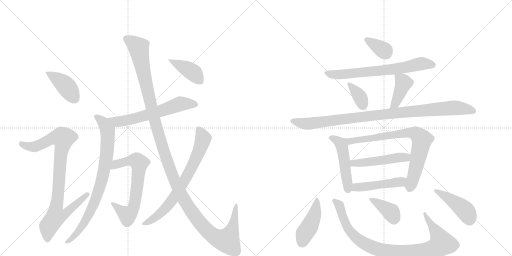
t = 0.00 s
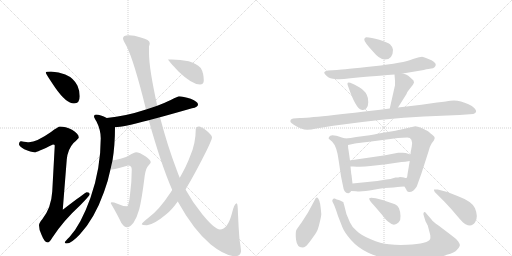
t = 3.18 s
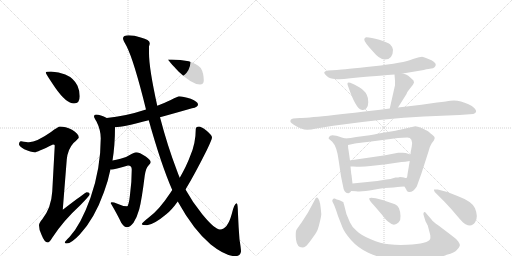
t = 6.36 s
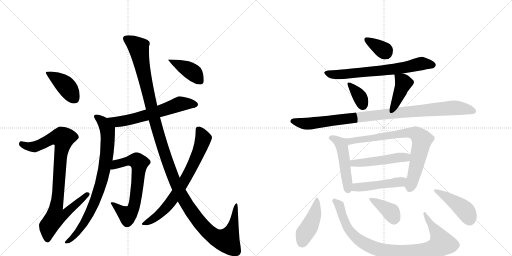
t = 9.54 s
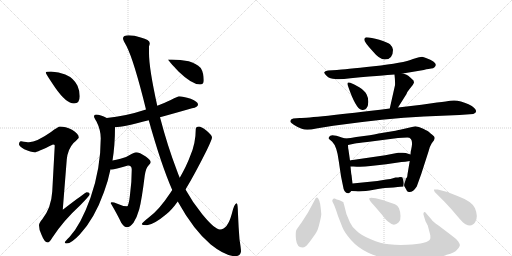
t = 12.73 s
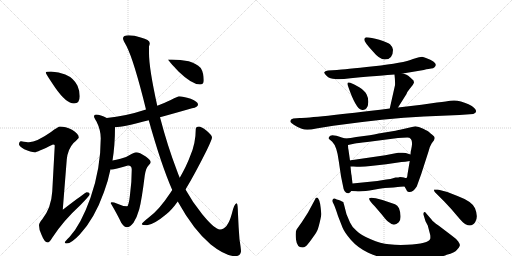
t = 15.91 s

The animated SVG that drew these frames (rendered in a browser with its animation timeline set to each time). Animation: 21 CSS @keyframes rules; one cycle of 15.91 s.

<svg version="1.1" viewBox="0 0 2048 1024" xmlns="http://www.w3.org/2000/svg">
  <g stroke="lightgray" stroke-dasharray="1,1" stroke-width="1" transform="scale(4, 4)">
    <line x1="0" y1="0" x2="256" y2="256"></line>
    <line x1="256" y1="0" x2="0" y2="256"></line>
    <line x1="128" y1="0" x2="128" y2="256"></line>
    <line x1="0" y1="128" x2="256" y2="128"></line>
    <line x1="256" y1="0" x2="512" y2="256"></line>
    <line x1="512" y1="0" x2="256" y2="256"></line>
    <line x1="384" y1="0" x2="384" y2="256"></line>
    <line x1="256" y1="128" x2="512" y2="128"></line>
  </g>
<g transform="scale(1, -1) translate(0, -850)">
   <style type="text/css">
    @keyframes keyframes0 {
      from {
       stroke: black;
       stroke-dashoffset: 410;
       stroke-width: 128;
       }
       57% {
       animation-timing-function: step-end;
       stroke: black;
       stroke-dashoffset: 0;
       stroke-width: 128;
       }
       to {
       stroke: black;
       stroke-width: 1024;
       }
       }
       #make-me-a-hanzi-animation-0 {
         animation: keyframes0 0.583659s both;
         animation-delay: 0.000000s;
         animation-timing-function: linear;
       }
    @keyframes keyframes1 {
      from {
       stroke: black;
       stroke-dashoffset: 921;
       stroke-width: 128;
       }
       75% {
       animation-timing-function: step-end;
       stroke: black;
       stroke-dashoffset: 0;
       stroke-width: 128;
       }
       to {
       stroke: black;
       stroke-width: 1024;
       }
       }
       #make-me-a-hanzi-animation-1 {
         animation: keyframes1 0.999512s both;
         animation-delay: 0.583659s;
         animation-timing-function: linear;
       }
    @keyframes keyframes2 {
      from {
       stroke: black;
       stroke-dashoffset: 617;
       stroke-width: 128;
       }
       67% {
       animation-timing-function: step-end;
       stroke: black;
       stroke-dashoffset: 0;
       stroke-width: 128;
       }
       to {
       stroke: black;
       stroke-width: 1024;
       }
       }
       #make-me-a-hanzi-animation-2 {
         animation: keyframes2 0.752116s both;
         animation-delay: 1.583171s;
         animation-timing-function: linear;
       }
    @keyframes keyframes3 {
      from {
       stroke: black;
       stroke-dashoffset: 820;
       stroke-width: 128;
       }
       73% {
       animation-timing-function: step-end;
       stroke: black;
       stroke-dashoffset: 0;
       stroke-width: 128;
       }
       to {
       stroke: black;
       stroke-width: 1024;
       }
       }
       #make-me-a-hanzi-animation-3 {
         animation: keyframes3 0.917318s both;
         animation-delay: 2.335286s;
         animation-timing-function: linear;
       }
    @keyframes keyframes4 {
      from {
       stroke: black;
       stroke-dashoffset: 670;
       stroke-width: 128;
       }
       69% {
       animation-timing-function: step-end;
       stroke: black;
       stroke-dashoffset: 0;
       stroke-width: 128;
       }
       to {
       stroke: black;
       stroke-width: 1024;
       }
       }
       #make-me-a-hanzi-animation-4 {
         animation: keyframes4 0.795247s both;
         animation-delay: 3.252604s;
         animation-timing-function: linear;
       }
    @keyframes keyframes5 {
      from {
       stroke: black;
       stroke-dashoffset: 1352;
       stroke-width: 128;
       }
       81% {
       animation-timing-function: step-end;
       stroke: black;
       stroke-dashoffset: 0;
       stroke-width: 128;
       }
       to {
       stroke: black;
       stroke-width: 1024;
       }
       }
       #make-me-a-hanzi-animation-5 {
         animation: keyframes5 1.350260s both;
         animation-delay: 4.047852s;
         animation-timing-function: linear;
       }
    @keyframes keyframes6 {
      from {
       stroke: black;
       stroke-dashoffset: 730;
       stroke-width: 128;
       }
       70% {
       animation-timing-function: step-end;
       stroke: black;
       stroke-dashoffset: 0;
       stroke-width: 128;
       }
       to {
       stroke: black;
       stroke-width: 1024;
       }
       }
       #make-me-a-hanzi-animation-6 {
         animation: keyframes6 0.844076s both;
         animation-delay: 5.398112s;
         animation-timing-function: linear;
       }
    @keyframes keyframes7 {
      from {
       stroke: black;
       stroke-dashoffset: 404;
       stroke-width: 128;
       }
       57% {
       animation-timing-function: step-end;
       stroke: black;
       stroke-dashoffset: 0;
       stroke-width: 128;
       }
       to {
       stroke: black;
       stroke-width: 1024;
       }
       }
       #make-me-a-hanzi-animation-7 {
         animation: keyframes7 0.578776s both;
         animation-delay: 6.242188s;
         animation-timing-function: linear;
       }
    @keyframes keyframes8 {
      from {
       stroke: black;
       stroke-dashoffset: 348;
       stroke-width: 128;
       }
       53% {
       animation-timing-function: step-end;
       stroke: black;
       stroke-dashoffset: 0;
       stroke-width: 128;
       }
       to {
       stroke: black;
       stroke-width: 1024;
       }
       }
       #make-me-a-hanzi-animation-8 {
         animation: keyframes8 0.533203s both;
         animation-delay: 6.820964s;
         animation-timing-function: linear;
       }
    @keyframes keyframes9 {
      from {
       stroke: black;
       stroke-dashoffset: 689;
       stroke-width: 128;
       }
       69% {
       animation-timing-function: step-end;
       stroke: black;
       stroke-dashoffset: 0;
       stroke-width: 128;
       }
       to {
       stroke: black;
       stroke-width: 1024;
       }
       }
       #make-me-a-hanzi-animation-9 {
         animation: keyframes9 0.810710s both;
         animation-delay: 7.354167s;
         animation-timing-function: linear;
       }
    @keyframes keyframes10 {
      from {
       stroke: black;
       stroke-dashoffset: 351;
       stroke-width: 128;
       }
       53% {
       animation-timing-function: step-end;
       stroke: black;
       stroke-dashoffset: 0;
       stroke-width: 128;
       }
       to {
       stroke: black;
       stroke-width: 1024;
       }
       }
       #make-me-a-hanzi-animation-10 {
         animation: keyframes10 0.535645s both;
         animation-delay: 8.164876s;
         animation-timing-function: linear;
       }
    @keyframes keyframes11 {
      from {
       stroke: black;
       stroke-dashoffset: 404;
       stroke-width: 128;
       }
       57% {
       animation-timing-function: step-end;
       stroke: black;
       stroke-dashoffset: 0;
       stroke-width: 128;
       }
       to {
       stroke: black;
       stroke-width: 1024;
       }
       }
       #make-me-a-hanzi-animation-11 {
         animation: keyframes11 0.578776s both;
         animation-delay: 8.700521s;
         animation-timing-function: linear;
       }
    @keyframes keyframes12 {
      from {
       stroke: black;
       stroke-dashoffset: 984;
       stroke-width: 128;
       }
       76% {
       animation-timing-function: step-end;
       stroke: black;
       stroke-dashoffset: 0;
       stroke-width: 128;
       }
       to {
       stroke: black;
       stroke-width: 1024;
       }
       }
       #make-me-a-hanzi-animation-12 {
         animation: keyframes12 1.050781s both;
         animation-delay: 9.279297s;
         animation-timing-function: linear;
       }
    @keyframes keyframes13 {
      from {
       stroke: black;
       stroke-dashoffset: 489;
       stroke-width: 128;
       }
       61% {
       animation-timing-function: step-end;
       stroke: black;
       stroke-dashoffset: 0;
       stroke-width: 128;
       }
       to {
       stroke: black;
       stroke-width: 1024;
       }
       }
       #make-me-a-hanzi-animation-13 {
         animation: keyframes13 0.647949s both;
         animation-delay: 10.330078s;
         animation-timing-function: linear;
       }
    @keyframes keyframes14 {
      from {
       stroke: black;
       stroke-dashoffset: 770;
       stroke-width: 128;
       }
       71% {
       animation-timing-function: step-end;
       stroke: black;
       stroke-dashoffset: 0;
       stroke-width: 128;
       }
       to {
       stroke: black;
       stroke-width: 1024;
       }
       }
       #make-me-a-hanzi-animation-14 {
         animation: keyframes14 0.876628s both;
         animation-delay: 10.978027s;
         animation-timing-function: linear;
       }
    @keyframes keyframes15 {
      from {
       stroke: black;
       stroke-dashoffset: 489;
       stroke-width: 128;
       }
       61% {
       animation-timing-function: step-end;
       stroke: black;
       stroke-dashoffset: 0;
       stroke-width: 128;
       }
       to {
       stroke: black;
       stroke-width: 1024;
       }
       }
       #make-me-a-hanzi-animation-15 {
         animation: keyframes15 0.647949s both;
         animation-delay: 11.854655s;
         animation-timing-function: linear;
       }
    @keyframes keyframes16 {
      from {
       stroke: black;
       stroke-dashoffset: 471;
       stroke-width: 128;
       }
       61% {
       animation-timing-function: step-end;
       stroke: black;
       stroke-dashoffset: 0;
       stroke-width: 128;
       }
       to {
       stroke: black;
       stroke-width: 1024;
       }
       }
       #make-me-a-hanzi-animation-16 {
         animation: keyframes16 0.633301s both;
         animation-delay: 12.502604s;
         animation-timing-function: linear;
       }
    @keyframes keyframes17 {
      from {
       stroke: black;
       stroke-dashoffset: 434;
       stroke-width: 128;
       }
       59% {
       animation-timing-function: step-end;
       stroke: black;
       stroke-dashoffset: 0;
       stroke-width: 128;
       }
       to {
       stroke: black;
       stroke-width: 1024;
       }
       }
       #make-me-a-hanzi-animation-17 {
         animation: keyframes17 0.603190s both;
         animation-delay: 13.135905s;
         animation-timing-function: linear;
       }
    @keyframes keyframes18 {
      from {
       stroke: black;
       stroke-dashoffset: 928;
       stroke-width: 128;
       }
       75% {
       animation-timing-function: step-end;
       stroke: black;
       stroke-dashoffset: 0;
       stroke-width: 128;
       }
       to {
       stroke: black;
       stroke-width: 1024;
       }
       }
       #make-me-a-hanzi-animation-18 {
         animation: keyframes18 1.005208s both;
         animation-delay: 13.739095s;
         animation-timing-function: linear;
       }
    @keyframes keyframes19 {
      from {
       stroke: black;
       stroke-dashoffset: 373;
       stroke-width: 128;
       }
       55% {
       animation-timing-function: step-end;
       stroke: black;
       stroke-dashoffset: 0;
       stroke-width: 128;
       }
       to {
       stroke: black;
       stroke-width: 1024;
       }
       }
       #make-me-a-hanzi-animation-19 {
         animation: keyframes19 0.553548s both;
         animation-delay: 14.744303s;
         animation-timing-function: linear;
       }
    @keyframes keyframes20 {
      from {
       stroke: black;
       stroke-dashoffset: 439;
       stroke-width: 128;
       }
       59% {
       animation-timing-function: step-end;
       stroke: black;
       stroke-dashoffset: 0;
       stroke-width: 128;
       }
       to {
       stroke: black;
       stroke-width: 1024;
       }
       }
       #make-me-a-hanzi-animation-20 {
         animation: keyframes20 0.607259s both;
         animation-delay: 15.297852s;
         animation-timing-function: linear;
       }
</style>
<path d="M 204 564 Q 183 564 183 560 Q 183 555 221 499 Q 265 436 296 436 Q 319 436 319 465 Q 319 486 310 507 Q 295 538 261 552 Q 236 563 204 564 Z" fill="lightgray"></path> 
<path d="M 240 344 Q 233 344 204 322 Q 147 282 116 281 Q 109 281 84 285 Q 76 284 76 272 Q 76 266 97 253 Q 124 241 139 241 Q 148 241 212 272 Q 219 272 219 268 L 209 84 Q 205 18 169 -27 Q 156 -42 156 -51 Q 156 -70 166 -89 Q 178 -120 191 -120 Q 198 -120 209 -101 Q 253 -33 321 29 Q 359 68 359 73 Q 359 81 347 81 Q 342 81 251 11 L 267 212 Q 271 253 294 278 Q 315 297 315 300 Q 315 315 288 331 Q 261 344 240 344 Z" fill="lightgray"></path> 
<path d="M 716 465 Q 713 465 683 450 Q 656 437 629 427 L 584 412 Q 502 385 427 378 C 397 375 430 339 460 341 Q 492 342 595 369 L 640 381 Q 695 396 768 417 Q 792 421 792 432 Q 792 443 763 455 Q 732 465 716 465 Z" fill="lightgray"></path> 
<path d="M 427 378 Q 402 392 384 392 Q 376 392 376 384 Q 376 380 386 364 Q 403 330 403 297 Q 403 175 362 59 Q 324 -48 278 -98 Q 259 -116 259 -120 Q 259 -124 267 -124 Q 285 -124 319 -88 Q 378 -25 416 82 Q 432 124 442 173 L 450 208 Q 460 269 460 341 C 460 362 454 365 427 378 Z" fill="lightgray"></path> 
<path d="M 442 173 Q 444 172 447 172 Q 458 172 512 188 Q 527 188 527 172 Q 527 122 520 71 Q 515 25 508 25 Q 490 25 467 36 Q 456 41 447 41 Q 443 41 443 37 Q 470 -9 485 -41 Q 497 -59 508 -59 Q 519 -59 534 -41 Q 548 -19 557 13 Q 567 51 579 148 Q 584 180 594 188 Q 603 197 603 201 Q 603 210 583 224 Q 558 241 544 241 Q 539 241 526 234 Q 509 222 482 215 Q 464 210 450 208 C 420 203 412 173 442 173 Z" fill="lightgray"></path> 
<path d="M 629 427 Q 596 577 596 637 L 596 664 Q 599 673 599 677 Q 599 691 563 700 Q 537 709 515 709 Q 492 709 492 696 Q 492 690 506 666 Q 536 607 584 412 L 595 369 Q 645 190 689 90 L 711 44 Q 774 -70 843 -128 Q 902 -175 943 -175 Q 962 -173 964 -156 Q 964 -145 958 -108 Q 954 -59 952 -7 Q 951 37 947 37 Q 937 37 927 -6 Q 910 -68 880 -68 Q 859 -68 809 -7 Q 770 41 742 92 L 719 139 Q 713 152 708 167 Q 671 263 640 381 L 629 427 Z" fill="lightgray"></path> 
<path d="M 689 90 L 681 78 Q 636 10 595 -20 Q 567 -42 567 -47 Q 567 -50 588 -51 Q 616 -48 665 -7 Q 685 8 711 44 L 742 92 Q 779 153 828 251 Q 848 293 848 300 Q 848 310 824 329 Q 804 344 796 344 Q 783 344 783 333 Q 783 276 760 224 Q 746 186 719 139 L 689 90 Z" fill="lightgray"></path> 
<path d="M 687 612 L 672 612 Q 672 609 715 563 Q 768 512 800 512 Q 815 512 815 528 Q 815 558 803 578 Q 784 597 755 605 Q 721 612 687 612 Z" fill="lightgray"></path> 
<path d="M 1465 701 Q 1457 700 1457 691 Q 1457 682 1491 645 Q 1518 612 1539 612 Q 1572 612 1572 651 Q 1572 661 1560 673 Q 1550 681 1517 691 Q 1484 701 1465 701 Z" fill="lightgray"></path> 
<path d="M 1611 556 L 1695 570 Q 1718 576 1725 576 Q 1733 576 1738 581 Q 1757 599 1704 618 Q 1695 622 1688 623 Q 1682 623 1652 614 Q 1615 598 1495 585 Q 1375 572 1348 570 L 1312 568 Q 1299 566 1297 561 Q 1296 556 1308 545 Q 1320 534 1341 534 Q 1359 531 1402 537 Q 1571 552 1578 552 L 1611 556 Z" fill="lightgray"></path> 
<path d="M 1401 519 Q 1385 525 1392 506 Q 1423 415 1446 411 Q 1458 408 1465 416 Q 1473 424 1473 441 Q 1474 457 1467 471 Q 1460 487 1437 501 Q 1415 514 1401 519 Z" fill="lightgray"></path> 
<path d="M 1592 420 L 1626 474 Q 1628 482 1639 495 L 1651 510 Q 1656 519 1656 520 L 1654 528 Q 1641 541 1633 547 Q 1626 552 1611 556 C 1582 564 1577 566 1578 552 Q 1581 525 1580 509 L 1559 416 C 1552 387 1576 395 1592 420 Z" fill="lightgray"></path> 
<path d="M 1199 378 L 1173 376 Q 1159 373 1162 362 Q 1163 359 1175 351 Q 1188 342 1207 335 Q 1226 327 1265 336 L 1333 347 Q 1540 376 1696 384 L 1838 390 L 1893 394 Q 1914 402 1897 418 Q 1889 426 1874 433 Q 1833 453 1801 447 Q 1791 445 1748 440 L 1686 431 L 1592 420 L 1559 416 Q 1246 378 1199 378 Z" fill="lightgray"></path> 
<path d="M 1381 296 L 1367 300 Q 1322 317 1317 303 Q 1313 298 1315 295 L 1329 283 Q 1348 264 1355 206 L 1364 145 L 1372 106 Q 1376 75 1394 77 Q 1400 78 1405 86 C 1412 95 1412 95 1410 116 L 1406 150 Q 1405 151 1402 184 L 1400 208 L 1394 250 Q 1392 258 1392 270 C 1391 293 1391 293 1381 296 Z" fill="lightgray"></path> 
<path d="M 1479 309 L 1425 302 Q 1402 297 1381 296 C 1351 293 1363 264 1392 270 L 1420 276 Q 1427 278 1469 282 L 1592 298 L 1629 300 Q 1653 300 1647 264 L 1644 248 Q 1643 248 1642 232 L 1639 206 L 1630 153 Q 1629 138 1625 138 C 1616 110 1615 109 1618 104 L 1625 92 Q 1627 83 1635 82 Q 1652 80 1667 104 L 1685 154 L 1714 244 Q 1720 267 1727 277 L 1736 289 L 1739 298 Q 1739 304 1729 311 Q 1720 318 1716 322 Q 1713 325 1693 335 Q 1674 345 1661 345 L 1600 331 Q 1594 329 1539 320 Q 1484 310 1479 309 Z" fill="lightgray"></path> 
<path d="M 1642 232 L 1623 238 Q 1613 240 1604 239 L 1593 239 Q 1588 239 1582 237 L 1541 229 L 1431 213 Q 1402 209 1400 208 C 1371 202 1372 184 1402 184 L 1414 184 Q 1449 181 1482 186 L 1545 193 L 1606 202 Q 1620 202 1639 206 C 1668 212 1671 223 1642 232 Z" fill="lightgray"></path> 
<path d="M 1405 86 L 1424 85 Q 1448 82 1495 91 Q 1542 100 1574 100 L 1591 102 Q 1597 104 1618 104 C 1648 104 1655 133 1625 138 Q 1623 137 1616 140 Q 1610 142 1600 142 Q 1595 140 1582 140 Q 1560 133 1545 132 L 1509 126 L 1410 116 C 1380 113 1375 88 1405 86 Z" fill="lightgray"></path> 
<path d="M 1274 54 Q 1266 67 1259 50 L 1232 0 L 1207 -39 Q 1191 -61 1186 -69 Q 1181 -77 1184 -108 Q 1188 -140 1209 -140 Q 1217 -140 1223 -135 Q 1229 -131 1247 -106 Q 1265 -81 1268 -74 Q 1272 -68 1279 -39 Q 1286 -11 1285 -4 Q 1281 46 1274 54 Z" fill="lightgray"></path> 
<path d="M 1726 -28 L 1707 -6 Q 1700 5 1696 1 Q 1692 -4 1695 -12 L 1702 -35 L 1711 -52 L 1721 -90 Q 1722 -101 1721 -105 Q 1715 -125 1628 -129 Q 1589 -131 1556 -127 Q 1523 -124 1483 -107 Q 1444 -91 1427 -74 Q 1407 -57 1400 -40 L 1386 -7 L 1376 32 Q 1374 37 1374 40 Q 1374 42 1368 44 Q 1364 48 1355 50 Q 1347 52 1339 56 Q 1333 57 1331 52 Q 1327 47 1332 39 Q 1338 30 1352 -14 L 1370 -60 Q 1378 -80 1404 -110 Q 1431 -141 1473 -161 Q 1516 -181 1563 -187 Q 1596 -193 1669 -190 Q 1742 -188 1787 -169 Q 1819 -161 1828 -149 Q 1838 -139 1839 -133 Q 1841 -128 1833 -116 Q 1825 -105 1808 -93 L 1754 -52 Q 1731 -36 1726 -28 Z" fill="lightgray"></path> 
<path d="M 1498 26 L 1528 -9 Q 1546 -33 1556 -39 Q 1576 -58 1595 -39 Q 1603 -31 1602 -14 Q 1602 2 1596 17 Q 1590 29 1580 33 L 1530 50 L 1503 57 Q 1481 62 1477 57 Q 1474 51 1498 26 Z" fill="lightgray"></path> 
<path d="M 1751 92 L 1736 92 Q 1735 89 1739 82 L 1777 44 Q 1805 15 1828 -13 Q 1852 -42 1862 -47 Q 1888 -60 1901 -38 Q 1914 -17 1900 17 Q 1889 44 1830 66 Q 1792 84 1751 92 Z" fill="lightgray"></path> 
      <clipPath id="make-me-a-hanzi-clip-0">
      <path d="M 204 564 Q 183 564 183 560 Q 183 555 221 499 Q 265 436 296 436 Q 319 436 319 465 Q 319 486 310 507 Q 295 538 261 552 Q 236 563 204 564 Z" fill="lightgray"></path>
      </clipPath>
      <path clip-path="url(#make-me-a-hanzi-clip-0)" d="M 187 559 L 259 511 L 298 456 " fill="none" id="make-me-a-hanzi-animation-0" stroke-dasharray="282 564" stroke-linecap="round"></path>

      <clipPath id="make-me-a-hanzi-clip-1">
      <path d="M 240 344 Q 233 344 204 322 Q 147 282 116 281 Q 109 281 84 285 Q 76 284 76 272 Q 76 266 97 253 Q 124 241 139 241 Q 148 241 212 272 Q 219 272 219 268 L 209 84 Q 205 18 169 -27 Q 156 -42 156 -51 Q 156 -70 166 -89 Q 178 -120 191 -120 Q 198 -120 209 -101 Q 253 -33 321 29 Q 359 68 359 73 Q 359 81 347 81 Q 342 81 251 11 L 267 212 Q 271 253 294 278 Q 315 297 315 300 Q 315 315 288 331 Q 261 344 240 344 Z" fill="lightgray"></path>
      </clipPath>
      <path clip-path="url(#make-me-a-hanzi-clip-1)" d="M 87 274 L 112 264 L 137 263 L 209 297 L 253 297 L 225 21 L 263 18 L 271 8 L 255 -10 L 222 -16 L 194 -55 L 190 -110 " fill="none" id="make-me-a-hanzi-animation-1" stroke-dasharray="793 1586" stroke-linecap="round"></path>

      <clipPath id="make-me-a-hanzi-clip-2">
      <path d="M 716 465 Q 713 465 683 450 Q 656 437 629 427 L 584 412 Q 502 385 427 378 C 397 375 430 339 460 341 Q 492 342 595 369 L 640 381 Q 695 396 768 417 Q 792 421 792 432 Q 792 443 763 455 Q 732 465 716 465 Z" fill="lightgray"></path>
      </clipPath>
      <path clip-path="url(#make-me-a-hanzi-clip-2)" d="M 434 376 L 469 362 L 579 386 L 718 434 L 782 432 " fill="none" id="make-me-a-hanzi-animation-2" stroke-dasharray="489 978" stroke-linecap="round"></path>

      <clipPath id="make-me-a-hanzi-clip-3">
      <path d="M 427 378 Q 402 392 384 392 Q 376 392 376 384 Q 376 380 386 364 Q 403 330 403 297 Q 403 175 362 59 Q 324 -48 278 -98 Q 259 -116 259 -120 Q 259 -124 267 -124 Q 285 -124 319 -88 Q 378 -25 416 82 Q 432 124 442 173 L 450 208 Q 460 269 460 341 C 460 362 454 365 427 378 Z" fill="lightgray"></path>
      </clipPath>
      <path clip-path="url(#make-me-a-hanzi-clip-3)" d="M 385 383 L 410 364 L 431 318 L 426 219 L 407 125 L 382 50 L 337 -42 L 304 -89 L 265 -118 " fill="none" id="make-me-a-hanzi-animation-3" stroke-dasharray="692 1384" stroke-linecap="round"></path>

      <clipPath id="make-me-a-hanzi-clip-4">
      <path d="M 442 173 Q 444 172 447 172 Q 458 172 512 188 Q 527 188 527 172 Q 527 122 520 71 Q 515 25 508 25 Q 490 25 467 36 Q 456 41 447 41 Q 443 41 443 37 Q 470 -9 485 -41 Q 497 -59 508 -59 Q 519 -59 534 -41 Q 548 -19 557 13 Q 567 51 579 148 Q 584 180 594 188 Q 603 197 603 201 Q 603 210 583 224 Q 558 241 544 241 Q 539 241 526 234 Q 509 222 482 215 Q 464 210 450 208 C 420 203 412 173 442 173 Z" fill="lightgray"></path>
      </clipPath>
      <path clip-path="url(#make-me-a-hanzi-clip-4)" d="M 446 178 L 469 194 L 513 207 L 533 209 L 557 199 L 547 85 L 530 11 L 510 -11 L 451 33 " fill="none" id="make-me-a-hanzi-animation-4" stroke-dasharray="542 1084" stroke-linecap="round"></path>

      <clipPath id="make-me-a-hanzi-clip-5">
      <path d="M 629 427 Q 596 577 596 637 L 596 664 Q 599 673 599 677 Q 599 691 563 700 Q 537 709 515 709 Q 492 709 492 696 Q 492 690 506 666 Q 536 607 584 412 L 595 369 Q 645 190 689 90 L 711 44 Q 774 -70 843 -128 Q 902 -175 943 -175 Q 962 -173 964 -156 Q 964 -145 958 -108 Q 954 -59 952 -7 Q 951 37 947 37 Q 937 37 927 -6 Q 910 -68 880 -68 Q 859 -68 809 -7 Q 770 41 742 92 L 719 139 Q 713 152 708 167 Q 671 263 640 381 L 629 427 Z" fill="lightgray"></path>
      </clipPath>
      <path clip-path="url(#make-me-a-hanzi-clip-5)" d="M 504 696 L 555 657 L 603 429 L 634 312 L 708 105 L 765 5 L 840 -84 L 873 -105 L 908 -113 L 931 -60 L 945 33 " fill="none" id="make-me-a-hanzi-animation-5" stroke-dasharray="1224 2448" stroke-linecap="round"></path>

      <clipPath id="make-me-a-hanzi-clip-6">
      <path d="M 689 90 L 681 78 Q 636 10 595 -20 Q 567 -42 567 -47 Q 567 -50 588 -51 Q 616 -48 665 -7 Q 685 8 711 44 L 742 92 Q 779 153 828 251 Q 848 293 848 300 Q 848 310 824 329 Q 804 344 796 344 Q 783 344 783 333 Q 783 276 760 224 Q 746 186 719 139 L 689 90 Z" fill="lightgray"></path>
      </clipPath>
      <path clip-path="url(#make-me-a-hanzi-clip-6)" d="M 794 334 L 813 296 L 793 238 L 746 141 L 689 50 L 657 11 L 609 -29 L 571 -46 " fill="none" id="make-me-a-hanzi-animation-6" stroke-dasharray="602 1204" stroke-linecap="round"></path>

      <clipPath id="make-me-a-hanzi-clip-7">
      <path d="M 687 612 L 672 612 Q 672 609 715 563 Q 768 512 800 512 Q 815 512 815 528 Q 815 558 803 578 Q 784 597 755 605 Q 721 612 687 612 Z" fill="lightgray"></path>
      </clipPath>
      <path clip-path="url(#make-me-a-hanzi-clip-7)" d="M 681 609 L 770 561 L 801 526 " fill="none" id="make-me-a-hanzi-animation-7" stroke-dasharray="276 552" stroke-linecap="round"></path>

      <clipPath id="make-me-a-hanzi-clip-8">
      <path d="M 1465 701 Q 1457 700 1457 691 Q 1457 682 1491 645 Q 1518 612 1539 612 Q 1572 612 1572 651 Q 1572 661 1560 673 Q 1550 681 1517 691 Q 1484 701 1465 701 Z" fill="lightgray"></path>
      </clipPath>
      <path clip-path="url(#make-me-a-hanzi-clip-8)" d="M 1467 691 L 1543 640 " fill="none" id="make-me-a-hanzi-animation-8" stroke-dasharray="220 440" stroke-linecap="round"></path>

      <clipPath id="make-me-a-hanzi-clip-9">
      <path d="M 1611 556 L 1695 570 Q 1718 576 1725 576 Q 1733 576 1738 581 Q 1757 599 1704 618 Q 1695 622 1688 623 Q 1682 623 1652 614 Q 1615 598 1495 585 Q 1375 572 1348 570 L 1312 568 Q 1299 566 1297 561 Q 1296 556 1308 545 Q 1320 534 1341 534 Q 1359 531 1402 537 Q 1571 552 1578 552 L 1611 556 Z" fill="lightgray"></path>
      </clipPath>
      <path clip-path="url(#make-me-a-hanzi-clip-9)" d="M 1303 559 L 1336 551 L 1414 555 L 1603 577 L 1687 596 L 1731 591 " fill="none" id="make-me-a-hanzi-animation-9" stroke-dasharray="561 1122" stroke-linecap="round"></path>

      <clipPath id="make-me-a-hanzi-clip-10">
      <path d="M 1401 519 Q 1385 525 1392 506 Q 1423 415 1446 411 Q 1458 408 1465 416 Q 1473 424 1473 441 Q 1474 457 1467 471 Q 1460 487 1437 501 Q 1415 514 1401 519 Z" fill="lightgray"></path>
      </clipPath>
      <path clip-path="url(#make-me-a-hanzi-clip-10)" d="M 1403 508 L 1440 461 L 1452 428 " fill="none" id="make-me-a-hanzi-animation-10" stroke-dasharray="223 446" stroke-linecap="round"></path>

      <clipPath id="make-me-a-hanzi-clip-11">
      <path d="M 1592 420 L 1626 474 Q 1628 482 1639 495 L 1651 510 Q 1656 519 1656 520 L 1654 528 Q 1641 541 1633 547 Q 1626 552 1611 556 C 1582 564 1577 566 1578 552 Q 1581 525 1580 509 L 1559 416 C 1552 387 1576 395 1592 420 Z" fill="lightgray"></path>
      </clipPath>
      <path clip-path="url(#make-me-a-hanzi-clip-11)" d="M 1585 544 L 1614 518 L 1587 450 L 1564 423 " fill="none" id="make-me-a-hanzi-animation-11" stroke-dasharray="276 552" stroke-linecap="round"></path>

      <clipPath id="make-me-a-hanzi-clip-12">
      <path d="M 1199 378 L 1173 376 Q 1159 373 1162 362 Q 1163 359 1175 351 Q 1188 342 1207 335 Q 1226 327 1265 336 L 1333 347 Q 1540 376 1696 384 L 1838 390 L 1893 394 Q 1914 402 1897 418 Q 1889 426 1874 433 Q 1833 453 1801 447 Q 1791 445 1748 440 L 1686 431 L 1592 420 L 1559 416 Q 1246 378 1199 378 Z" fill="lightgray"></path>
      </clipPath>
      <path clip-path="url(#make-me-a-hanzi-clip-12)" d="M 1170 365 L 1237 355 L 1548 396 L 1802 418 L 1842 417 L 1892 406 " fill="none" id="make-me-a-hanzi-animation-12" stroke-dasharray="856 1712" stroke-linecap="round"></path>

      <clipPath id="make-me-a-hanzi-clip-13">
      <path d="M 1381 296 L 1367 300 Q 1322 317 1317 303 Q 1313 298 1315 295 L 1329 283 Q 1348 264 1355 206 L 1364 145 L 1372 106 Q 1376 75 1394 77 Q 1400 78 1405 86 C 1412 95 1412 95 1410 116 L 1406 150 Q 1405 151 1402 184 L 1400 208 L 1394 250 Q 1392 258 1392 270 C 1391 293 1391 293 1381 296 Z" fill="lightgray"></path>
      </clipPath>
      <path clip-path="url(#make-me-a-hanzi-clip-13)" d="M 1323 297 L 1352 287 L 1367 267 L 1392 91 " fill="none" id="make-me-a-hanzi-animation-13" stroke-dasharray="361 722" stroke-linecap="round"></path>

      <clipPath id="make-me-a-hanzi-clip-14">
      <path d="M 1479 309 L 1425 302 Q 1402 297 1381 296 C 1351 293 1363 264 1392 270 L 1420 276 Q 1427 278 1469 282 L 1592 298 L 1629 300 Q 1653 300 1647 264 L 1644 248 Q 1643 248 1642 232 L 1639 206 L 1630 153 Q 1629 138 1625 138 C 1616 110 1615 109 1618 104 L 1625 92 Q 1627 83 1635 82 Q 1652 80 1667 104 L 1685 154 L 1714 244 Q 1720 267 1727 277 L 1736 289 L 1739 298 Q 1739 304 1729 311 Q 1720 318 1716 322 Q 1713 325 1693 335 Q 1674 345 1661 345 L 1600 331 Q 1594 329 1539 320 Q 1484 310 1479 309 Z" fill="lightgray"></path>
      </clipPath>
      <path clip-path="url(#make-me-a-hanzi-clip-14)" d="M 1389 292 L 1411 286 L 1627 319 L 1667 314 L 1688 291 L 1639 96 " fill="none" id="make-me-a-hanzi-animation-14" stroke-dasharray="642 1284" stroke-linecap="round"></path>

      <clipPath id="make-me-a-hanzi-clip-15">
      <path d="M 1642 232 L 1623 238 Q 1613 240 1604 239 L 1593 239 Q 1588 239 1582 237 L 1541 229 L 1431 213 Q 1402 209 1400 208 C 1371 202 1372 184 1402 184 L 1414 184 Q 1449 181 1482 186 L 1545 193 L 1606 202 Q 1620 202 1639 206 C 1668 212 1671 223 1642 232 Z" fill="lightgray"></path>
      </clipPath>
      <path clip-path="url(#make-me-a-hanzi-clip-15)" d="M 1406 202 L 1414 197 L 1448 198 L 1635 226 " fill="none" id="make-me-a-hanzi-animation-15" stroke-dasharray="361 722" stroke-linecap="round"></path>

      <clipPath id="make-me-a-hanzi-clip-16">
      <path d="M 1405 86 L 1424 85 Q 1448 82 1495 91 Q 1542 100 1574 100 L 1591 102 Q 1597 104 1618 104 C 1648 104 1655 133 1625 138 Q 1623 137 1616 140 Q 1610 142 1600 142 Q 1595 140 1582 140 Q 1560 133 1545 132 L 1509 126 L 1410 116 C 1380 113 1375 88 1405 86 Z" fill="lightgray"></path>
      </clipPath>
      <path clip-path="url(#make-me-a-hanzi-clip-16)" d="M 1410 93 L 1424 101 L 1593 121 L 1619 133 " fill="none" id="make-me-a-hanzi-animation-16" stroke-dasharray="343 686" stroke-linecap="round"></path>

      <clipPath id="make-me-a-hanzi-clip-17">
      <path d="M 1274 54 Q 1266 67 1259 50 L 1232 0 L 1207 -39 Q 1191 -61 1186 -69 Q 1181 -77 1184 -108 Q 1188 -140 1209 -140 Q 1217 -140 1223 -135 Q 1229 -131 1247 -106 Q 1265 -81 1268 -74 Q 1272 -68 1279 -39 Q 1286 -11 1285 -4 Q 1281 46 1274 54 Z" fill="lightgray"></path>
      </clipPath>
      <path clip-path="url(#make-me-a-hanzi-clip-17)" d="M 1268 47 L 1257 -12 L 1218 -85 L 1209 -119 " fill="none" id="make-me-a-hanzi-animation-17" stroke-dasharray="306 612" stroke-linecap="round"></path>

      <clipPath id="make-me-a-hanzi-clip-18">
      <path d="M 1726 -28 L 1707 -6 Q 1700 5 1696 1 Q 1692 -4 1695 -12 L 1702 -35 L 1711 -52 L 1721 -90 Q 1722 -101 1721 -105 Q 1715 -125 1628 -129 Q 1589 -131 1556 -127 Q 1523 -124 1483 -107 Q 1444 -91 1427 -74 Q 1407 -57 1400 -40 L 1386 -7 L 1376 32 Q 1374 37 1374 40 Q 1374 42 1368 44 Q 1364 48 1355 50 Q 1347 52 1339 56 Q 1333 57 1331 52 Q 1327 47 1332 39 Q 1338 30 1352 -14 L 1370 -60 Q 1378 -80 1404 -110 Q 1431 -141 1473 -161 Q 1516 -181 1563 -187 Q 1596 -193 1669 -190 Q 1742 -188 1787 -169 Q 1819 -161 1828 -149 Q 1838 -139 1839 -133 Q 1841 -128 1833 -116 Q 1825 -105 1808 -93 L 1754 -52 Q 1731 -36 1726 -28 Z" fill="lightgray"></path>
      </clipPath>
      <path clip-path="url(#make-me-a-hanzi-clip-18)" d="M 1339 46 L 1355 32 L 1384 -48 L 1413 -90 L 1466 -128 L 1546 -155 L 1582 -160 L 1693 -156 L 1737 -144 L 1764 -127 L 1765 -116 L 1752 -88 L 1699 -6 " fill="none" id="make-me-a-hanzi-animation-18" stroke-dasharray="800 1600" stroke-linecap="round"></path>

      <clipPath id="make-me-a-hanzi-clip-19">
      <path d="M 1498 26 L 1528 -9 Q 1546 -33 1556 -39 Q 1576 -58 1595 -39 Q 1603 -31 1602 -14 Q 1602 2 1596 17 Q 1590 29 1580 33 L 1530 50 L 1503 57 Q 1481 62 1477 57 Q 1474 51 1498 26 Z" fill="lightgray"></path>
      </clipPath>
      <path clip-path="url(#make-me-a-hanzi-clip-19)" d="M 1490 43 L 1513 40 L 1527 21 L 1548 20 L 1576 -20 " fill="none" id="make-me-a-hanzi-animation-19" stroke-dasharray="245 490" stroke-linecap="round"></path>

      <clipPath id="make-me-a-hanzi-clip-20">
      <path d="M 1751 92 L 1736 92 Q 1735 89 1739 82 L 1777 44 Q 1805 15 1828 -13 Q 1852 -42 1862 -47 Q 1888 -60 1901 -38 Q 1914 -17 1900 17 Q 1889 44 1830 66 Q 1792 84 1751 92 Z" fill="lightgray"></path>
      </clipPath>
      <path clip-path="url(#make-me-a-hanzi-clip-20)" d="M 1744 89 L 1841 25 L 1868 -2 L 1879 -28 " fill="none" id="make-me-a-hanzi-animation-20" stroke-dasharray="311 622" stroke-linecap="round"></path>

</g>
</svg>
